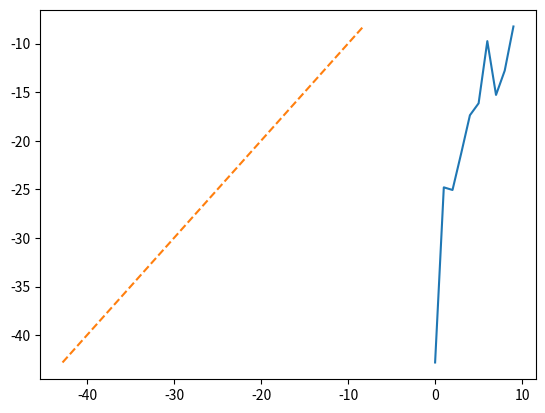

Recreate this plot in Python.
import matplotlib.pyplot as plt
import numpy as np

v_list = [-42.81389957673183,-24.79735767367017,-25.067427394556727,-21.291730788632318,
          -17.38007166494208,-16.14881725763812,-9.756035311627917,-15.288329391101405,
          -12.787297011646862,-8.247841236705508]

plt.plot(v_list)
x_values = np.linspace(np.min(v_list), np.max(v_list), 100)
y_values = x_values
plt.plot(x_values, y_values, label='y = x', linestyle='--')
plt.show()